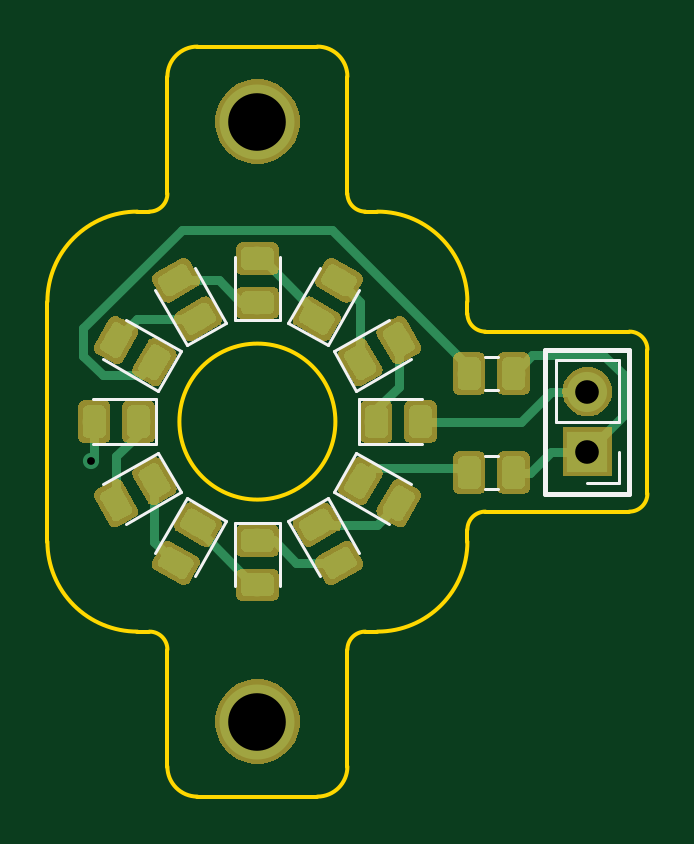
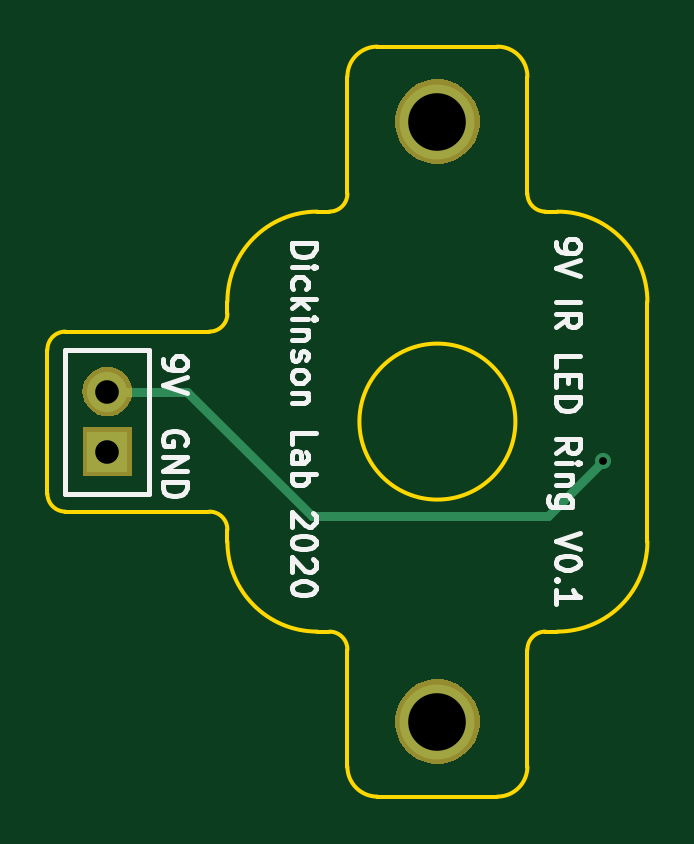
Circuit board: 11 layer files. Board 25.4 x 31.8 mm.
- bottom_copper: led_ring-B.Cu.gbr (1518 bytes)
- bottom_mask: led_ring-B.Mask.gbr (3546 bytes)
- paste: led_ring-B.Paste.gbr (549 bytes)
- bottom_silk: led_ring-B.SilkS.gbr (10438 bytes)
- outline: led_ring-Edge.Cuts.gbr (2708 bytes)
- top_copper: led_ring-F.Cu.gbr (55391 bytes)
- top_mask: led_ring-F.Mask.gbr (29842 bytes)
- paste: led_ring-F.Paste.gbr (49268 bytes)
- top_silk: led_ring-F.SilkS.gbr (3268 bytes)
- drill: led_ring-NPTH.drl (165 bytes)
- drill: led_ring-PTH.drl (262 bytes)

=== bottom_copper: led_ring-B.Cu.gbr ===
G04 #@! TF.GenerationSoftware,KiCad,Pcbnew,5.0.2-bee76a0~70~ubuntu18.04.1*
G04 #@! TF.CreationDate,2020-10-21T16:40:24-07:00*
G04 #@! TF.ProjectId,led_ring,6c65645f-7269-46e6-972e-6b696361645f,rev?*
G04 #@! TF.SameCoordinates,Original*
G04 #@! TF.FileFunction,Copper,L2,Bot*
G04 #@! TF.FilePolarity,Positive*
%FSLAX46Y46*%
G04 Gerber Fmt 4.6, Leading zero omitted, Abs format (unit mm)*
G04 Created by KiCad (PCBNEW 5.0.2-bee76a0~70~ubuntu18.04.1) date Wed 21 Oct 2020 04:40:24 PM PDT*
%MOMM*%
%LPD*%
G01*
G04 APERTURE LIST*
G04 #@! TA.AperFunction,ComponentPad*
%ADD10R,1.700000X1.700000*%
G04 #@! TD*
G04 #@! TA.AperFunction,ComponentPad*
%ADD11O,1.700000X1.700000*%
G04 #@! TD*
G04 #@! TA.AperFunction,ComponentPad*
%ADD12C,3.175000*%
G04 #@! TD*
G04 #@! TA.AperFunction,ViaPad*
%ADD13C,0.685800*%
G04 #@! TD*
G04 #@! TA.AperFunction,Conductor*
%ADD14C,0.381000*%
G04 #@! TD*
G04 APERTURE END LIST*
D10*
G04 #@! TO.P,J1,1*
G04 #@! TO.N,GND*
X64770000Y-52070000D03*
D11*
G04 #@! TO.P,J1,2*
G04 #@! TO.N,Net-(D1-Pad2)*
X64770000Y-49530000D03*
G04 #@! TD*
D12*
G04 #@! TO.P,M1,1*
G04 #@! TO.N,N/C*
X50800000Y-38100000D03*
G04 #@! TD*
G04 #@! TO.P,M2,1*
G04 #@! TO.N,N/C*
X50800000Y-63500000D03*
G04 #@! TD*
D13*
G04 #@! TO.N,Net-(D1-Pad2)*
X43771200Y-52483800D03*
G04 #@! TD*
D14*
G04 #@! TO.N,Net-(D1-Pad2)*
X64770000Y-49530000D02*
X61405500Y-49530000D01*
X61405500Y-49530000D02*
X56119400Y-54816100D01*
X56119400Y-54816100D02*
X46103500Y-54816100D01*
X46103500Y-54816100D02*
X43771200Y-52483800D01*
G04 #@! TD*
M02*

=== bottom_mask: led_ring-B.Mask.gbr ===
G04 #@! TF.GenerationSoftware,KiCad,Pcbnew,5.0.2-bee76a0~70~ubuntu18.04.1*
G04 #@! TF.CreationDate,2020-10-21T16:40:24-07:00*
G04 #@! TF.ProjectId,led_ring,6c65645f-7269-46e6-972e-6b696361645f,rev?*
G04 #@! TF.SameCoordinates,Original*
G04 #@! TF.FileFunction,Soldermask,Bot*
G04 #@! TF.FilePolarity,Negative*
%FSLAX46Y46*%
G04 Gerber Fmt 4.6, Leading zero omitted, Abs format (unit mm)*
G04 Created by KiCad (PCBNEW 5.0.2-bee76a0~70~ubuntu18.04.1) date Wed 21 Oct 2020 04:40:24 PM PDT*
%MOMM*%
%LPD*%
G01*
G04 APERTURE LIST*
%ADD10C,0.100000*%
G04 APERTURE END LIST*
D10*
G36*
X51321394Y-61781192D02*
X51646698Y-61915937D01*
X51939468Y-62111560D01*
X52188440Y-62360532D01*
X52384063Y-62653302D01*
X52518808Y-62978606D01*
X52587500Y-63323945D01*
X52587500Y-63676055D01*
X52518808Y-64021394D01*
X52384063Y-64346698D01*
X52188440Y-64639468D01*
X51939468Y-64888440D01*
X51646698Y-65084063D01*
X51321394Y-65218808D01*
X50976055Y-65287500D01*
X50623945Y-65287500D01*
X50278606Y-65218808D01*
X49953302Y-65084063D01*
X49660532Y-64888440D01*
X49411560Y-64639468D01*
X49215937Y-64346698D01*
X49081192Y-64021394D01*
X49012500Y-63676055D01*
X49012500Y-63323945D01*
X49081192Y-62978606D01*
X49215937Y-62653302D01*
X49411560Y-62360532D01*
X49660532Y-62111560D01*
X49953302Y-61915937D01*
X50278606Y-61781192D01*
X50623945Y-61712500D01*
X50976055Y-61712500D01*
X51321394Y-61781192D01*
X51321394Y-61781192D01*
G37*
G36*
X65820000Y-53120000D02*
X63720000Y-53120000D01*
X63720000Y-51020000D01*
X65820000Y-51020000D01*
X65820000Y-53120000D01*
X65820000Y-53120000D01*
G37*
G36*
X64898707Y-48487597D02*
X64975836Y-48495193D01*
X65107787Y-48535220D01*
X65173763Y-48555233D01*
X65356172Y-48652733D01*
X65516054Y-48783946D01*
X65647267Y-48943828D01*
X65744767Y-49126237D01*
X65744767Y-49126238D01*
X65804807Y-49324164D01*
X65825080Y-49530000D01*
X65804807Y-49735836D01*
X65764780Y-49867787D01*
X65744767Y-49933763D01*
X65647267Y-50116172D01*
X65516054Y-50276054D01*
X65356172Y-50407267D01*
X65173763Y-50504767D01*
X65107787Y-50524780D01*
X64975836Y-50564807D01*
X64898707Y-50572404D01*
X64821580Y-50580000D01*
X64718420Y-50580000D01*
X64641293Y-50572404D01*
X64564164Y-50564807D01*
X64432213Y-50524780D01*
X64366237Y-50504767D01*
X64183828Y-50407267D01*
X64023946Y-50276054D01*
X63892733Y-50116172D01*
X63795233Y-49933763D01*
X63775220Y-49867787D01*
X63735193Y-49735836D01*
X63714920Y-49530000D01*
X63735193Y-49324164D01*
X63795233Y-49126238D01*
X63795233Y-49126237D01*
X63892733Y-48943828D01*
X64023946Y-48783946D01*
X64183828Y-48652733D01*
X64366237Y-48555233D01*
X64432213Y-48535220D01*
X64564164Y-48495193D01*
X64641293Y-48487597D01*
X64718420Y-48480000D01*
X64821580Y-48480000D01*
X64898707Y-48487597D01*
X64898707Y-48487597D01*
G37*
G36*
X51321394Y-36381192D02*
X51646698Y-36515937D01*
X51939468Y-36711560D01*
X52188440Y-36960532D01*
X52384063Y-37253302D01*
X52518808Y-37578606D01*
X52587500Y-37923945D01*
X52587500Y-38276055D01*
X52518808Y-38621394D01*
X52384063Y-38946698D01*
X52188440Y-39239468D01*
X51939468Y-39488440D01*
X51646698Y-39684063D01*
X51321394Y-39818808D01*
X50976055Y-39887500D01*
X50623945Y-39887500D01*
X50278606Y-39818808D01*
X49953302Y-39684063D01*
X49660532Y-39488440D01*
X49411560Y-39239468D01*
X49215937Y-38946698D01*
X49081192Y-38621394D01*
X49012500Y-38276055D01*
X49012500Y-37923945D01*
X49081192Y-37578606D01*
X49215937Y-37253302D01*
X49411560Y-36960532D01*
X49660532Y-36711560D01*
X49953302Y-36515937D01*
X50278606Y-36381192D01*
X50623945Y-36312500D01*
X50976055Y-36312500D01*
X51321394Y-36381192D01*
X51321394Y-36381192D01*
G37*
M02*

=== paste: led_ring-B.Paste.gbr ===
G04 #@! TF.GenerationSoftware,KiCad,Pcbnew,5.0.2-bee76a0~70~ubuntu18.04.1*
G04 #@! TF.CreationDate,2020-10-21T16:40:24-07:00*
G04 #@! TF.ProjectId,led_ring,6c65645f-7269-46e6-972e-6b696361645f,rev?*
G04 #@! TF.SameCoordinates,Original*
G04 #@! TF.FileFunction,Paste,Bot*
G04 #@! TF.FilePolarity,Positive*
%FSLAX46Y46*%
G04 Gerber Fmt 4.6, Leading zero omitted, Abs format (unit mm)*
G04 Created by KiCad (PCBNEW 5.0.2-bee76a0~70~ubuntu18.04.1) date Wed 21 Oct 2020 04:40:24 PM PDT*
%MOMM*%
%LPD*%
G01*
G04 APERTURE LIST*
G04 APERTURE END LIST*
M02*

=== bottom_silk: led_ring-B.SilkS.gbr (10438 bytes, source omitted) ===
=== outline: led_ring-Edge.Cuts.gbr ===
G04 #@! TF.GenerationSoftware,KiCad,Pcbnew,5.0.2-bee76a0~70~ubuntu18.04.1*
G04 #@! TF.CreationDate,2020-10-21T16:40:24-07:00*
G04 #@! TF.ProjectId,led_ring,6c65645f-7269-46e6-972e-6b696361645f,rev?*
G04 #@! TF.SameCoordinates,Original*
G04 #@! TF.FileFunction,Profile,NP*
%FSLAX46Y46*%
G04 Gerber Fmt 4.6, Leading zero omitted, Abs format (unit mm)*
G04 Created by KiCad (PCBNEW 5.0.2-bee76a0~70~ubuntu18.04.1) date Wed 21 Oct 2020 04:40:24 PM PDT*
%MOMM*%
%LPD*%
G01*
G04 APERTURE LIST*
%ADD10C,0.150000*%
G04 APERTURE END LIST*
D10*
X60452000Y-54610000D02*
X61722000Y-54610000D01*
X60452000Y-46990000D02*
X61722000Y-46990000D01*
X55880000Y-59690000D02*
G75*
G03X59690000Y-55880000I0J3810000D01*
G01*
X59690000Y-45720000D02*
G75*
G03X55880000Y-41910000I-3810000J0D01*
G01*
X48260000Y-66675000D02*
X53340000Y-66675000D01*
X46990000Y-60452000D02*
X46990000Y-65405000D01*
X54610000Y-60452000D02*
X54610000Y-65405000D01*
X46990000Y-36195000D02*
X46990000Y-41148000D01*
X54610000Y-36195000D02*
X54610000Y-41148000D01*
X48260000Y-34925000D02*
X53340000Y-34925000D01*
X53340000Y-66675000D02*
G75*
G03X54610000Y-65405000I0J1270000D01*
G01*
X46990000Y-65405000D02*
G75*
G03X48260000Y-66675000I1270000J0D01*
G01*
X54610000Y-36195000D02*
G75*
G03X53340000Y-34925000I-1270000J0D01*
G01*
X48260000Y-34925000D02*
G75*
G03X46990000Y-36195000I0J-1270000D01*
G01*
X59690000Y-45720000D02*
X59690000Y-46228000D01*
X55372000Y-59690000D02*
G75*
G03X54610000Y-60452000I0J-762000D01*
G01*
X46990000Y-60452000D02*
G75*
G03X46228000Y-59690000I-762000J0D01*
G01*
X55372000Y-59690000D02*
X55880000Y-59690000D01*
X45720000Y-59690000D02*
X46228000Y-59690000D01*
X46228000Y-41910000D02*
G75*
G03X46990000Y-41148000I0J762000D01*
G01*
X54610000Y-41148000D02*
G75*
G03X55372000Y-41910000I762000J0D01*
G01*
X55880000Y-41910000D02*
X55372000Y-41910000D01*
X45720000Y-41910000D02*
X46228000Y-41910000D01*
X41910000Y-54610000D02*
X41910000Y-55880000D01*
X41910000Y-45720000D02*
X41910000Y-46990000D01*
X59690000Y-55372000D02*
X59690000Y-55880000D01*
X61722000Y-54610000D02*
X66548000Y-54610000D01*
X67310000Y-47752000D02*
X67310000Y-53848000D01*
X61722000Y-46990000D02*
X66548000Y-46990000D01*
X41910000Y-55880000D02*
G75*
G03X45720000Y-59690000I3810000J0D01*
G01*
X45720000Y-41910000D02*
G75*
G03X41910000Y-45720000I0J-3810000D01*
G01*
X66548000Y-54610000D02*
G75*
G03X67310000Y-53848000I0J762000D01*
G01*
X67310000Y-47752000D02*
G75*
G03X66548000Y-46990000I-762000J0D01*
G01*
X60452000Y-54610000D02*
G75*
G03X59690000Y-55372000I0J-762000D01*
G01*
X59690000Y-46228000D02*
G75*
G03X60452000Y-46990000I762000J0D01*
G01*
X41910000Y-46990000D02*
X41910000Y-54610000D01*
X54102000Y-50800000D02*
G75*
G03X54102000Y-50800000I-3302000J0D01*
G01*
M02*

=== top_copper: led_ring-F.Cu.gbr (55391 bytes, source omitted) ===
=== top_mask: led_ring-F.Mask.gbr (29842 bytes, source omitted) ===
=== paste: led_ring-F.Paste.gbr (49268 bytes, source omitted) ===
=== top_silk: led_ring-F.SilkS.gbr ===
G04 #@! TF.GenerationSoftware,KiCad,Pcbnew,5.0.2-bee76a0~70~ubuntu18.04.1*
G04 #@! TF.CreationDate,2020-10-21T16:40:24-07:00*
G04 #@! TF.ProjectId,led_ring,6c65645f-7269-46e6-972e-6b696361645f,rev?*
G04 #@! TF.SameCoordinates,Original*
G04 #@! TF.FileFunction,Legend,Top*
G04 #@! TF.FilePolarity,Positive*
%FSLAX46Y46*%
G04 Gerber Fmt 4.6, Leading zero omitted, Abs format (unit mm)*
G04 Created by KiCad (PCBNEW 5.0.2-bee76a0~70~ubuntu18.04.1) date Wed 21 Oct 2020 04:40:24 PM PDT*
%MOMM*%
%LPD*%
G01*
G04 APERTURE LIST*
%ADD10C,0.200000*%
%ADD11C,0.120000*%
G04 APERTURE END LIST*
D10*
X66548000Y-47752000D02*
X62992000Y-47752000D01*
X66548000Y-53848000D02*
X66548000Y-47752000D01*
X62992000Y-53848000D02*
X66548000Y-53848000D01*
X62992000Y-47752000D02*
X62992000Y-53848000D01*
D11*
G04 #@! TO.C,J1*
X66100000Y-48200000D02*
X63440000Y-48200000D01*
X66100000Y-50800000D02*
X66100000Y-48200000D01*
X63440000Y-50800000D02*
X63440000Y-48200000D01*
X66100000Y-50800000D02*
X63440000Y-50800000D01*
X66100000Y-52070000D02*
X66100000Y-53400000D01*
X66100000Y-53400000D02*
X64770000Y-53400000D01*
G04 #@! TO.C,R1*
X60964578Y-53669000D02*
X60447422Y-53669000D01*
X60964578Y-52249000D02*
X60447422Y-52249000D01*
G04 #@! TO.C,R2*
X60964578Y-48058000D02*
X60447422Y-48058000D01*
X60964578Y-49478000D02*
X60447422Y-49478000D01*
G04 #@! TO.C,D1*
X57769000Y-49840000D02*
X55084000Y-49840000D01*
X55084000Y-49840000D02*
X55084000Y-51760000D01*
X55084000Y-51760000D02*
X57769000Y-51760000D01*
G04 #@! TO.C,D2*
X54990047Y-49489384D02*
X57315325Y-48146884D01*
X54030047Y-47826616D02*
X54990047Y-49489384D01*
X56355325Y-46484116D02*
X54030047Y-47826616D01*
G04 #@! TO.C,D3*
X53453116Y-44284675D02*
X52110616Y-46609953D01*
X52110616Y-46609953D02*
X53773384Y-47569953D01*
X53773384Y-47569953D02*
X55115884Y-45244675D01*
G04 #@! TO.C,D4*
X51760000Y-46516000D02*
X51760000Y-43831000D01*
X49840000Y-46516000D02*
X51760000Y-46516000D01*
X49840000Y-43831000D02*
X49840000Y-46516000D01*
G04 #@! TO.C,D5*
X46484116Y-45244675D02*
X47826616Y-47569953D01*
X47826616Y-47569953D02*
X49489384Y-46609953D01*
X49489384Y-46609953D02*
X48146884Y-44284675D01*
G04 #@! TO.C,D6*
X47569953Y-47826616D02*
X45244675Y-46484116D01*
X46609953Y-49489384D02*
X47569953Y-47826616D01*
X44284675Y-48146884D02*
X46609953Y-49489384D01*
G04 #@! TO.C,D7*
X43831000Y-51760000D02*
X46516000Y-51760000D01*
X46516000Y-51760000D02*
X46516000Y-49840000D01*
X46516000Y-49840000D02*
X43831000Y-49840000D01*
G04 #@! TO.C,D8*
X46609953Y-52110616D02*
X44284675Y-53453116D01*
X47569953Y-53773384D02*
X46609953Y-52110616D01*
X45244675Y-55115884D02*
X47569953Y-53773384D01*
G04 #@! TO.C,D9*
X48146884Y-57315325D02*
X49489384Y-54990047D01*
X49489384Y-54990047D02*
X47826616Y-54030047D01*
X47826616Y-54030047D02*
X46484116Y-56355325D01*
G04 #@! TO.C,D10*
X49840000Y-55084000D02*
X49840000Y-57769000D01*
X51760000Y-55084000D02*
X49840000Y-55084000D01*
X51760000Y-57769000D02*
X51760000Y-55084000D01*
G04 #@! TO.C,D11*
X55115884Y-56355325D02*
X53773384Y-54030047D01*
X53773384Y-54030047D02*
X52110616Y-54990047D01*
X52110616Y-54990047D02*
X53453116Y-57315325D01*
G04 #@! TO.C,D12*
X54030047Y-53773384D02*
X56355325Y-55115884D01*
X54990047Y-52110616D02*
X54030047Y-53773384D01*
X57315325Y-53453116D02*
X54990047Y-52110616D01*
G04 #@! TD*
M02*

=== drill: led_ring-NPTH.drl ===
M48
;DRILL file {KiCad 5.0.2-bee76a0~70~ubuntu18.04.1} date Wed 21 Oct 2020 04:40:30 PM PDT
;FORMAT={-:-/ absolute / inch / decimal}
FMAT,2
INCH,TZ
%
G90
G05
T0
M30

=== drill: led_ring-PTH.drl ===
M48
;DRILL file {KiCad 5.0.2-bee76a0~70~ubuntu18.04.1} date Wed 21 Oct 2020 04:40:30 PM PDT
;FORMAT={-:-/ absolute / inch / decimal}
FMAT,2
INCH,TZ
T1C0.0130
T2C0.0394
T3C0.0960
%
G90
G05
T1
X1.7233Y-2.0663
T2
X2.55Y-1.95
X2.55Y-2.05
T3
X2.Y-1.5
X2.Y-2.5
T0
M30
